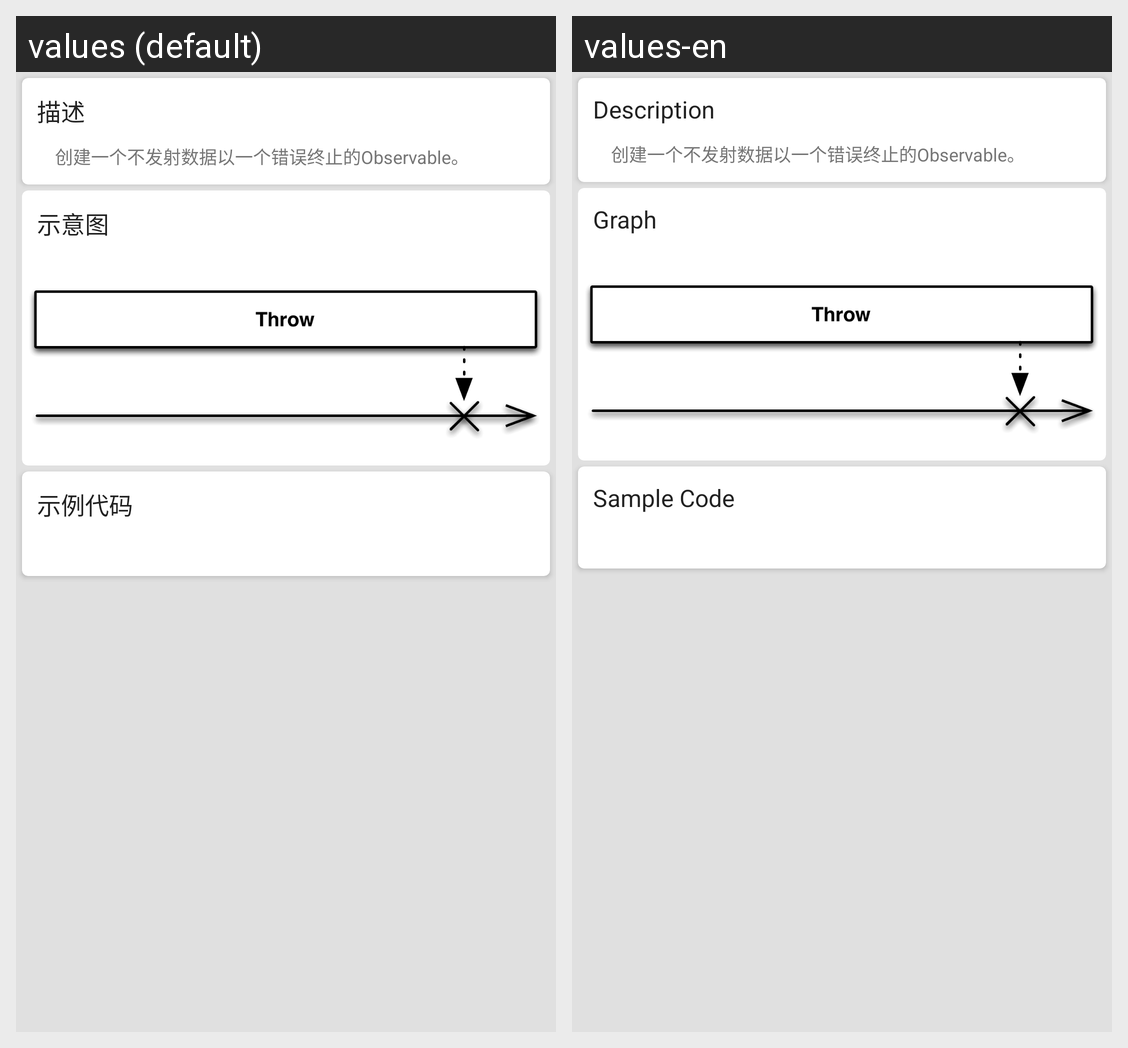

This grid shows one Android layout under two languages. Give, for every string resource on the screen, its name, the default text and each shown locale's text.
Android screen res/layout/activity_category1_operator33_throw.xml rendered under 2 locales, left to right: values (default), values-en. Device: Nexus 5 (rendered at 1080×1920; each locale shown at half size, 540×960, under a caption strip naming it); theme AppTheme.
Strings drawn on this screen, with the default value and each locale's value (text and hints the layout hard-codes, and strings that could not be matched under every locale, appear in the picture but are not listed):

activity_description
  values: 描述
  values-en: Description

activity_category1_creating_observables_33_throw_description
  values:     创建一个不发射数据以一个错误终止的Observable。
  values-en:     创建一个不发射数据以一个错误终止的Observable。  [not translated; the default value is used]

activity_graph
  values: 示意图
  values-en: Graph

activity_sample_code
  values: 示例代码
  values-en: Sample Code
